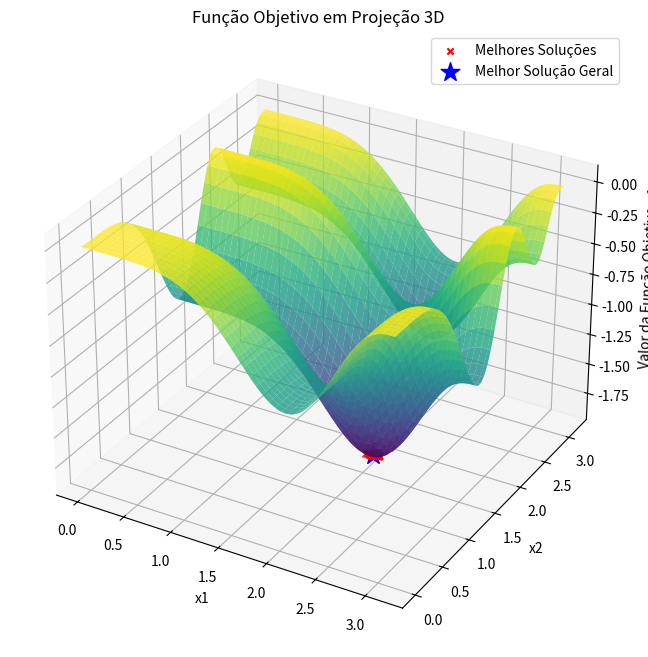

Generate this figure with matplotlib:
import numpy as np
import matplotlib.pyplot as plt
from mpl_toolkits.mplot3d import Axes3D

def objective_function(x1, x2):
    return (-np.sin(x1) * (np.sin((x1**2) / np.pi))**2 * 1e-10) + (-np.sin(x2) * (np.sin((2 * x2**2) / np.pi))**2 * 1e-10)

def is_valid(x1, x2, xl1, xu1, xl2, xu2):
    return xl1 <= x1 <= xu1 and xl2 <= x2 <= xu2

def find_optimal_sigma(x, xl1, xu1, xl2, xu2, sigma_min, sigma_max, objective_function):
    best_value = float('inf')
    best_sigma = None
    
    for sigma_candidate in np.linspace(sigma_min, sigma_max, 100):
        candidate_solution, candidate_value = local_random_search_iteration(x, xl1, xu1, xl2, xu2, sigma_candidate, objective_function)
        if candidate_value < best_value:
            best_value = candidate_value
            best_sigma = sigma_candidate
    
    return best_sigma

def local_random_search_iteration(initial_solution, xl1, xu1, xl2, xu2, sigma, objective_function):
    current_solution = initial_solution
    current_value = objective_function(*current_solution)
    
    perturbation = np.random.normal(0, sigma, size=2)  # Perturbação aleatória
    candidate_solution = current_solution + perturbation
    
    if is_valid(candidate_solution[0], candidate_solution[1], xl1, xu1, xl2, xu2):
        candidate_value = objective_function(*candidate_solution)
        
        if candidate_value < current_value:
            current_solution = candidate_solution
            current_value = candidate_value
    
    return current_solution, current_value

def local_random_search(xl1, xu1, xl2, xu2, sigma_min, sigma_max, num_iterations_per_round, objective_function):
    # Inicialização do melhor candidato
    xbest = np.random.uniform(low=[xl1, xl2], high=[xu1, xu2])
    fbest = objective_function(*xbest)
    
    # Encontrar o melhor valor de sigma
    best_sigma = find_optimal_sigma(xbest, xl1, xu1, xl2, xu2, sigma_min, sigma_max, objective_function)
    
    # Executar a busca local aleatória com o melhor valor de sigma
    for _ in range(num_iterations_per_round):
        xbest, fbest = local_random_search_iteration(xbest, xl1, xu1, xl2, xu2, best_sigma, objective_function)
    
    return xbest, fbest, best_sigma

#desvio padrão
sigma_min = 0.01
sigma_max = 1.0
# Executar 100 rodadas do algoritmo
num_rounds = 100
num_iterations_per_round = 1000
xl1, xu1 = 0, np.pi  # Limites para x1
xl2, xu2 = 0, np.pi    # Limites para x2

best_solutions = []
best_values = []

for _ in range(num_rounds):
    # Escolha uma solução inicial aleatória dentro dos limites
    initial_solution = np.random.uniform(low=[xl1, xl2], high=[xu1, xu2])
    
    # Executar a busca local aleatória
    best_solution, best_value, _ = local_random_search(xl1, xu1, xl2, xu2, sigma_min, sigma_max, num_iterations_per_round, objective_function)
    
    best_solutions.append(best_solution)
    best_values.append(best_value)

# Encontrar a melhor solução entre todas as rodadas
index_of_best_solution = np.argmin(best_values)
overall_best_solution = best_solutions[index_of_best_solution]
overall_best_value = best_values[index_of_best_solution]

# Criar um gráfico 3D para visualizar a função e as melhores soluções
x1_range = np.linspace(xl1, xu1, 100)
x2_range = np.linspace(xl2, xu2, 100)
x1_mesh, x2_mesh = np.meshgrid(x1_range, x2_range)
f_values = objective_function(x1_mesh, x2_mesh)

fig = plt.figure(figsize=(12, 8))
ax = fig.add_subplot(111, projection='3d')
ax.plot_surface(x1_mesh, x2_mesh, f_values, cmap='viridis', alpha=0.8)
ax.set_xlabel('x1')
ax.set_ylabel('x2')
ax.set_zlabel('Valor da Função Objetivo')
ax.set_title('Função Objetivo em Projeção 3D')

best_solutions = np.array(best_solutions)
ax.scatter(best_solutions[:, 0], best_solutions[:, 1], best_values, c='red', marker='x', label='Melhores Soluções')

ax.scatter(overall_best_solution[0], overall_best_solution[1], overall_best_value, c='blue', marker='*', s=200, label='Melhor Solução Geral')
ax.legend()

plt.show()